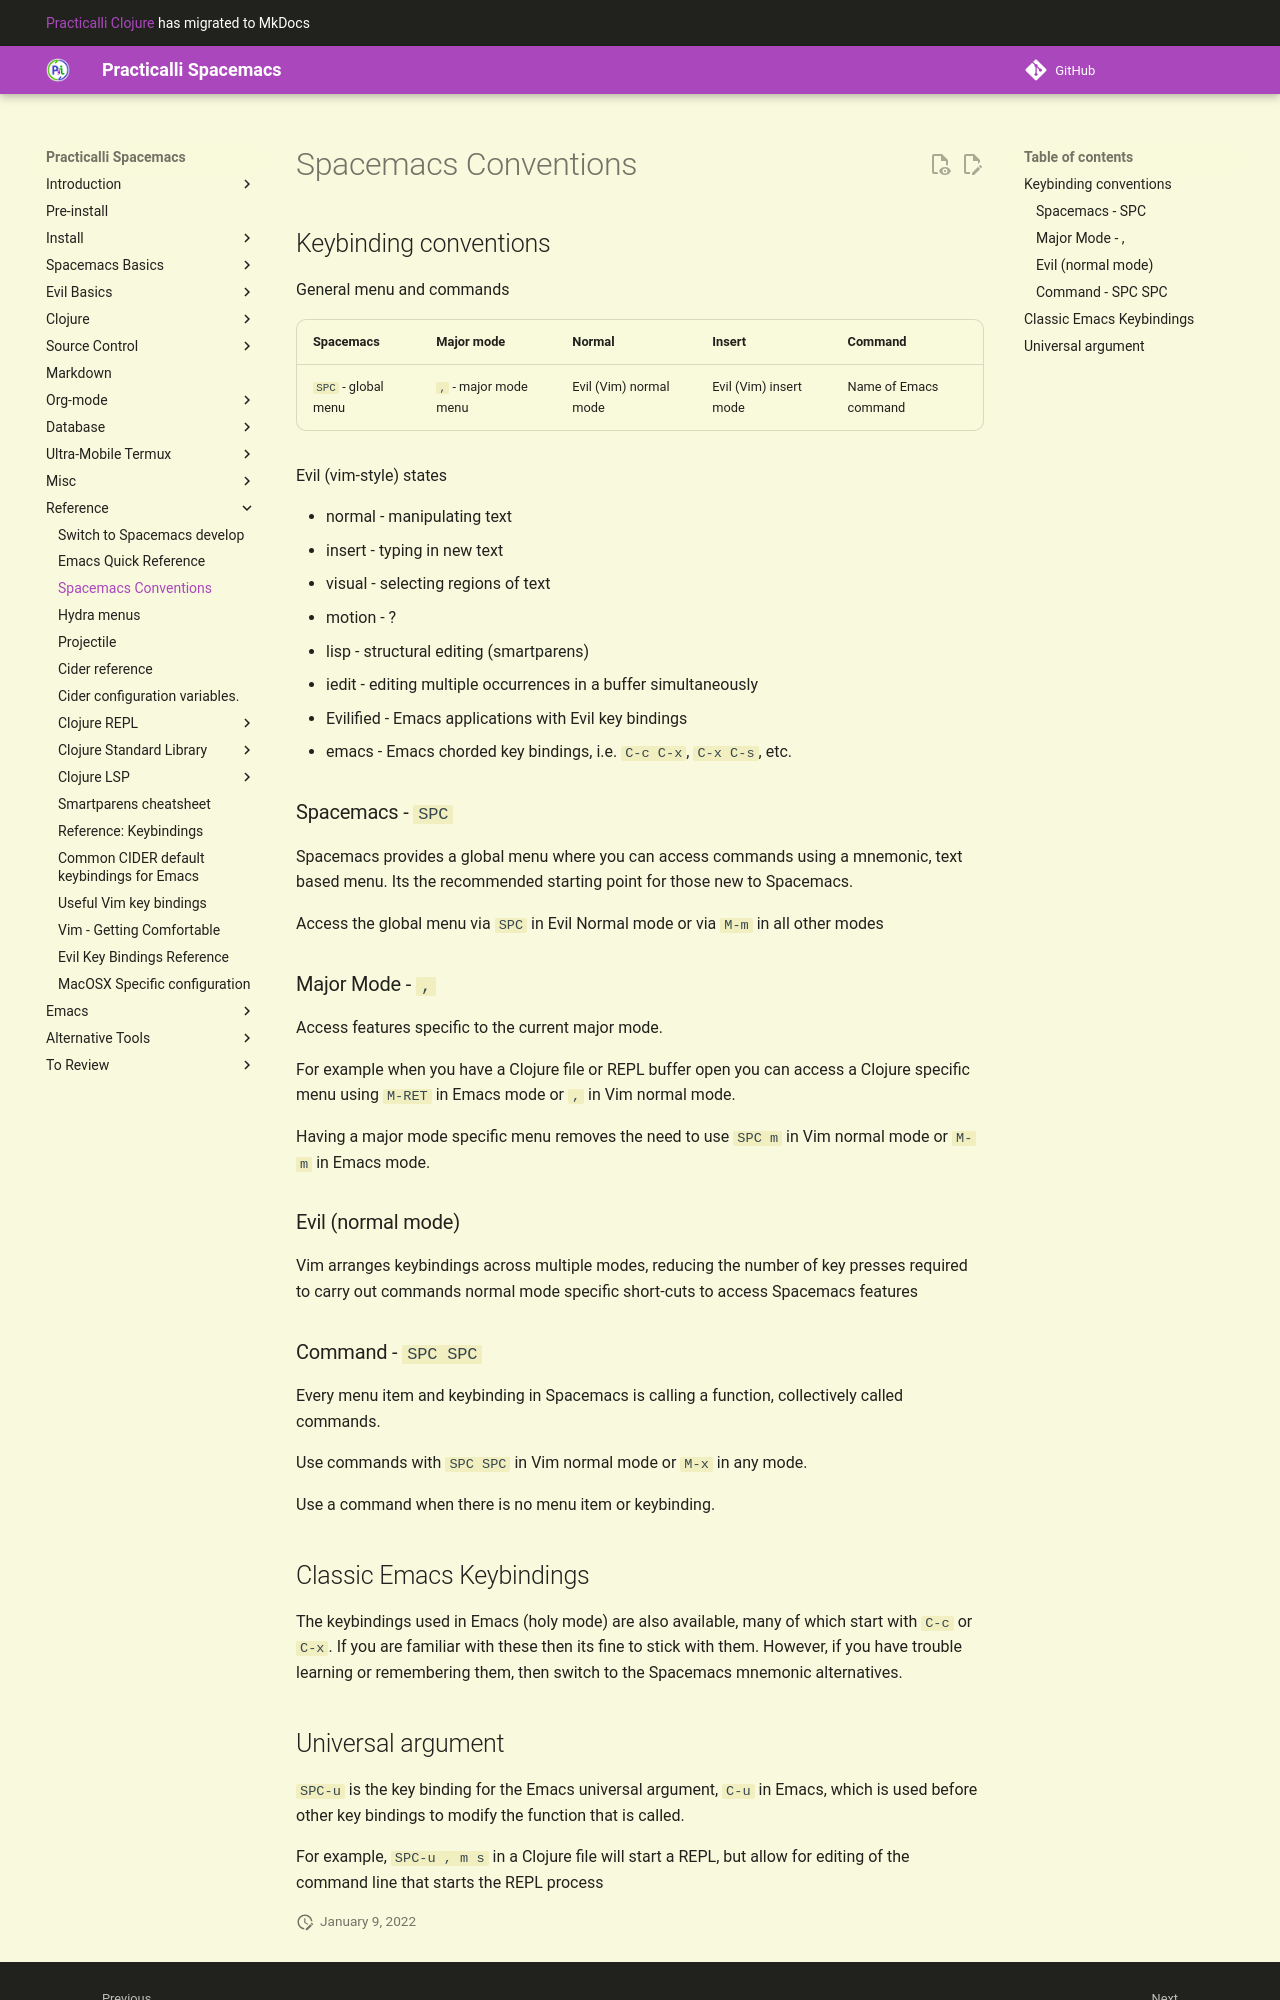

repository: practicalli/spacemacs · page: reference/spacemacs-conventions/index.html · generator: mkdocs

# Spacemacs Conventions

## Keybinding conventions

General menu and commands

| Spacemacs           | Major mode            | Normal                 | Insert                 | Command               |
|---------------------|-----------------------|------------------------|------------------------|-----------------------|
| `SPC` - global menu | `,` - major mode menu | Evil (Vim) normal mode | Evil (Vim) insert mode | Name of Emacs command |


Evil (vim-style) states

* normal - manipulating text
* insert - typing in new text
* visual - selecting regions of text
* motion - ?
* lisp - structural editing (smartparens)
* iedit - editing multiple occurrences in a buffer simultaneously
* Evilified - Emacs applications with Evil key bindings
* emacs - Emacs chorded key bindings, i.e. `C-c C-x`, `C-x C-s`, etc.


### Spacemacs - `SPC`

Spacemacs provides a global menu where you can access commands using a mnemonic, text based menu.  Its the recommended starting point for those new to Spacemacs.

Access the global menu via `SPC` in Evil Normal mode or via `M-m` in all other modes


### Major Mode - `,`

Access features specific to the current major mode.

For example when you have a Clojure file or REPL buffer open you can access a Clojure specific menu using `M-RET` in Emacs mode or `,` in Vim normal mode.

Having a major mode specific menu removes the need to use `SPC m` in Vim normal mode or `M-m` in Emacs mode.


### Evil (normal mode)

Vim arranges keybindings across multiple modes, reducing the number of key presses required to carry out commands normal mode specific short-cuts to access Spacemacs features


### Command - `SPC SPC`

Every menu item and keybinding in Spacemacs is calling a function, collectively called commands.

Use commands with `SPC SPC` in Vim normal mode or `M-x` in any mode.

Use a command when there is no menu item or keybinding.

## Classic Emacs Keybindings

The keybindings used in Emacs (holy mode) are also available, many of which start with `C-c` or `C-x`.  If you are familiar with these then its fine to stick with them.  However, if you have trouble learning or remembering them, then switch to the Spacemacs mnemonic alternatives.
